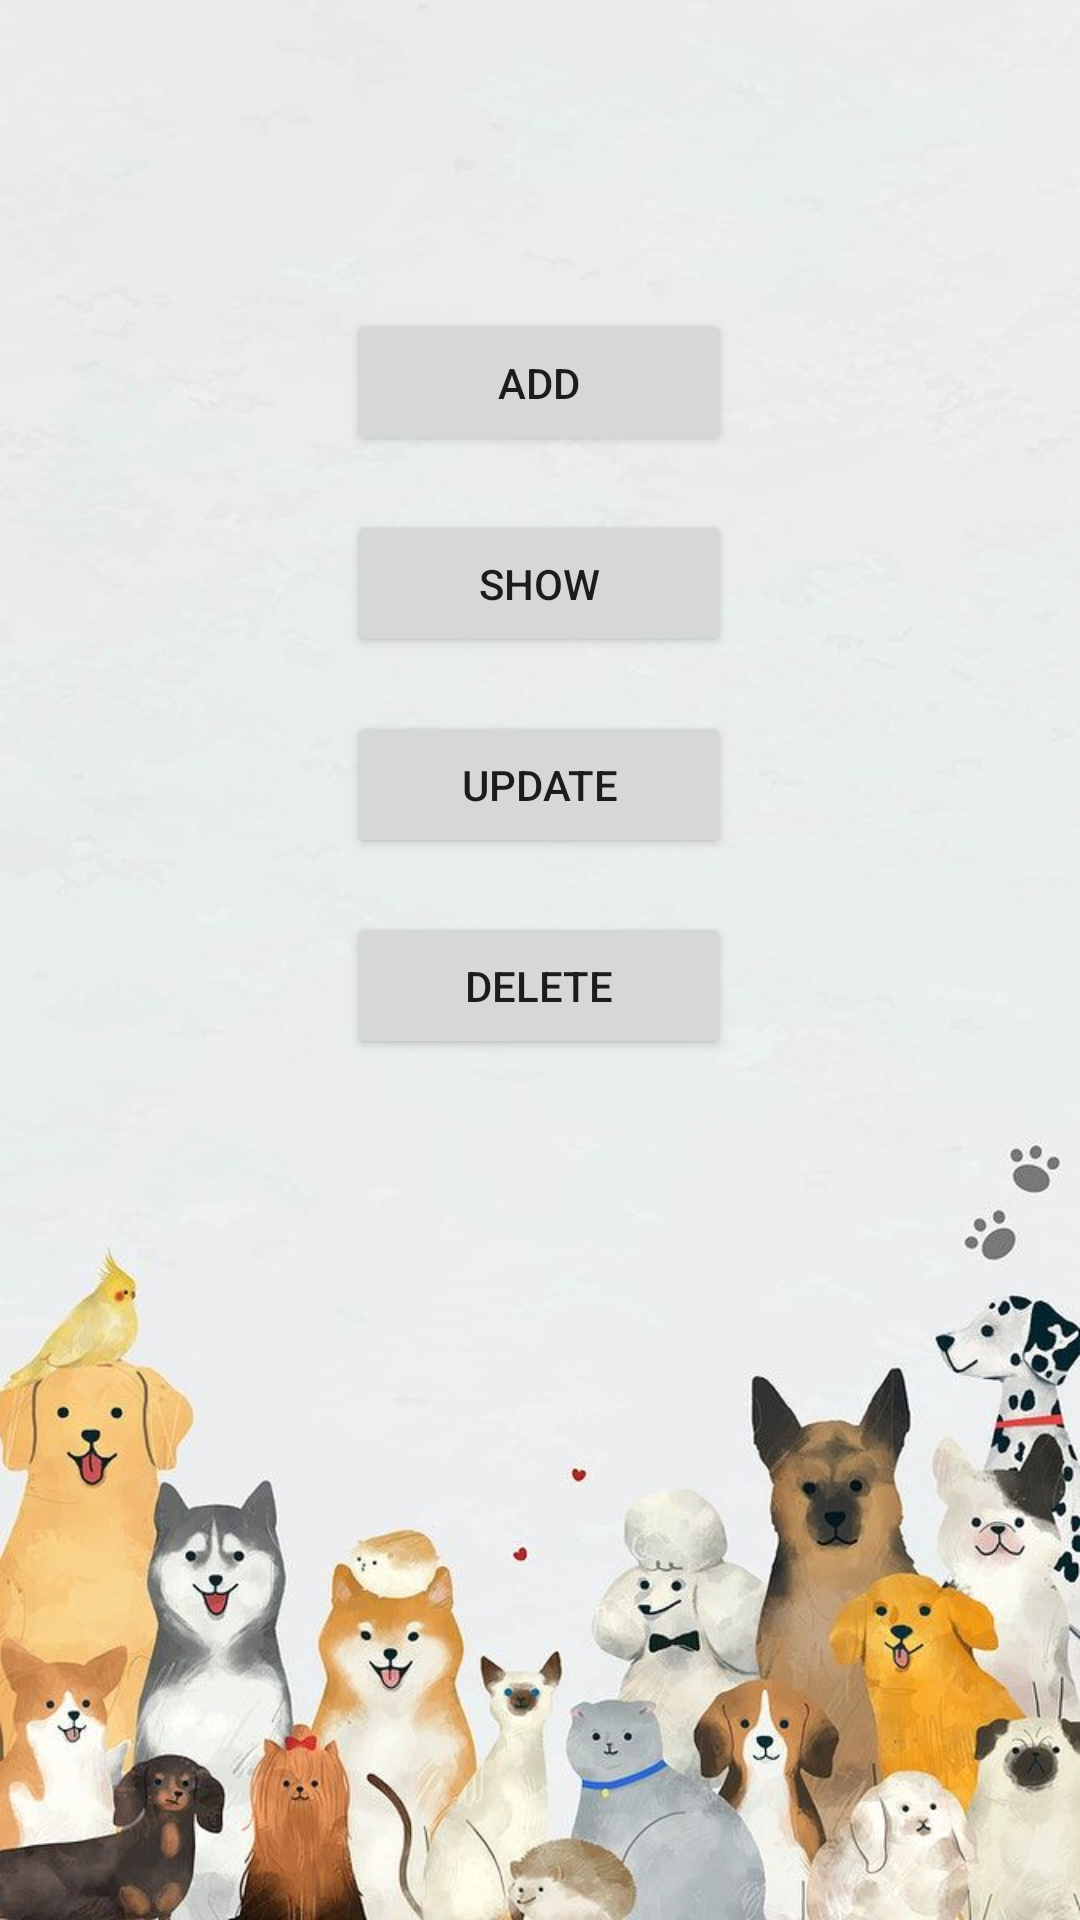

This screen was rendered from an Android layout file. Write that file and the resources it references.
<!-- AndroidManifest.xml: application theme Theme.Group3_FinalProject -->
<!-- res/layout/activity_admin.xml -->
<?xml version="1.0" encoding="utf-8"?>
<androidx.constraintlayout.widget.ConstraintLayout xmlns:android="http://schemas.android.com/apk/res/android"
    xmlns:app="http://schemas.android.com/apk/res-auto"
    xmlns:tools="http://schemas.android.com/tools"
    android:layout_width="match_parent"
    android:layout_height="match_parent"
    tools:context=".account_Admin"
    android:background="@drawable/dog">

    <TextView
        android:id="@+id/textView"
        android:layout_width="wrap_content"
        android:layout_height="wrap_content"
        android:layout_marginStart="158dp"
        android:layout_marginTop="83dp"
        android:layout_marginEnd="159dp"
        android:layout_marginBottom="70dp"
        android:fontFamily="sans-serif-smallcaps"
        android:text="ADMIN"
        android:textColor="#0219A3"
        android:textSize="34sp"
        android:textStyle="bold|italic"
        app:layout_constraintBottom_toTopOf="@+id/dogadd"
        app:layout_constraintEnd_toEndOf="parent"
        app:layout_constraintLeft_toLeftOf="parent"
        app:layout_constraintRight_toRightOf="parent"
        app:layout_constraintStart_toStartOf="parent"
        app:layout_constraintTop_toTopOf="parent" />

    <Button
        android:id="@+id/dogadd"
        android:layout_width="128dp"
        android:layout_height="49dp"
        android:layout_marginStart="141dp"
        android:layout_marginEnd="142dp"
        android:layout_marginBottom="18dp"
        android:text="ADD"
        app:layout_constraintBottom_toTopOf="@+id/dogshow"
        app:layout_constraintEnd_toEndOf="parent"
        app:layout_constraintLeft_toLeftOf="parent"
        app:layout_constraintRight_toRightOf="parent"
        app:layout_constraintStart_toStartOf="parent" />

    <Button
        android:id="@+id/dogshow"
        android:layout_width="128dp"
        android:layout_height="49dp"
        android:layout_marginStart="141dp"
        android:layout_marginEnd="142dp"
        android:layout_marginBottom="18dp"
        android:text="SHOW"
        app:layout_constraintBottom_toTopOf="@+id/dogupdate"
        app:layout_constraintEnd_toEndOf="parent"
        app:layout_constraintLeft_toLeftOf="parent"
        app:layout_constraintRight_toRightOf="parent"
        app:layout_constraintStart_toStartOf="parent" />

    <Button
        android:id="@+id/dogupdate"
        android:layout_width="128dp"
        android:layout_height="49dp"
        android:layout_marginStart="141dp"
        android:layout_marginEnd="142dp"
        android:layout_marginBottom="18dp"
        android:text="UPDATE"
        app:layout_constraintBottom_toTopOf="@+id/dogdelete"
        app:layout_constraintEnd_toEndOf="parent"
        app:layout_constraintLeft_toLeftOf="parent"
        app:layout_constraintRight_toRightOf="parent"
        app:layout_constraintStart_toStartOf="parent" />

    <Button
        android:id="@+id/dogdelete"
        android:layout_width="128dp"
        android:layout_height="49dp"
        android:layout_marginStart="141dp"
        android:layout_marginEnd="142dp"
        android:layout_marginBottom="287dp"
        android:text="DELETE"
        app:layout_constraintBottom_toBottomOf="parent"
        app:layout_constraintEnd_toEndOf="parent"
        app:layout_constraintLeft_toLeftOf="parent"
        app:layout_constraintRight_toRightOf="parent"
        app:layout_constraintStart_toStartOf="parent" />

</androidx.constraintlayout.widget.ConstraintLayout>
<!-- resources referenced by this layout -->
<resources>
  <!-- drawable dog: jpg bitmap (drawable, 62574 bytes) -->
  <style name="Theme.Group3_FinalProject" parent="Theme.MaterialComponents.DayNight.DarkActionBar">
          
          <item name="colorPrimary">@color/purple_500</item>
          <item name="colorPrimaryVariant">@color/purple_700</item>
          <item name="colorOnPrimary">@color/white</item>
          
          <item name="colorSecondary">@color/teal_200</item>
          <item name="colorSecondaryVariant">@color/teal_700</item>
          <item name="colorOnSecondary">@color/black</item>
          
          <item name="android:statusBarColor">?attr/colorPrimaryVariant</item>
          
      </style>
  <!-- not gathered from this repository: default colours our renderer supplied (Android Studio template values) -->
  <color name="purple_500">#FF6200EE</color>
  <color name="purple_700">#FF3700B3</color>
  <color name="teal_200">#FF03DAC5</color>
  <color name="teal_700">#FF018786</color>
  <color name="black">#FF000000</color>
  <color name="white">#FFFFFFFF</color>
</resources>
